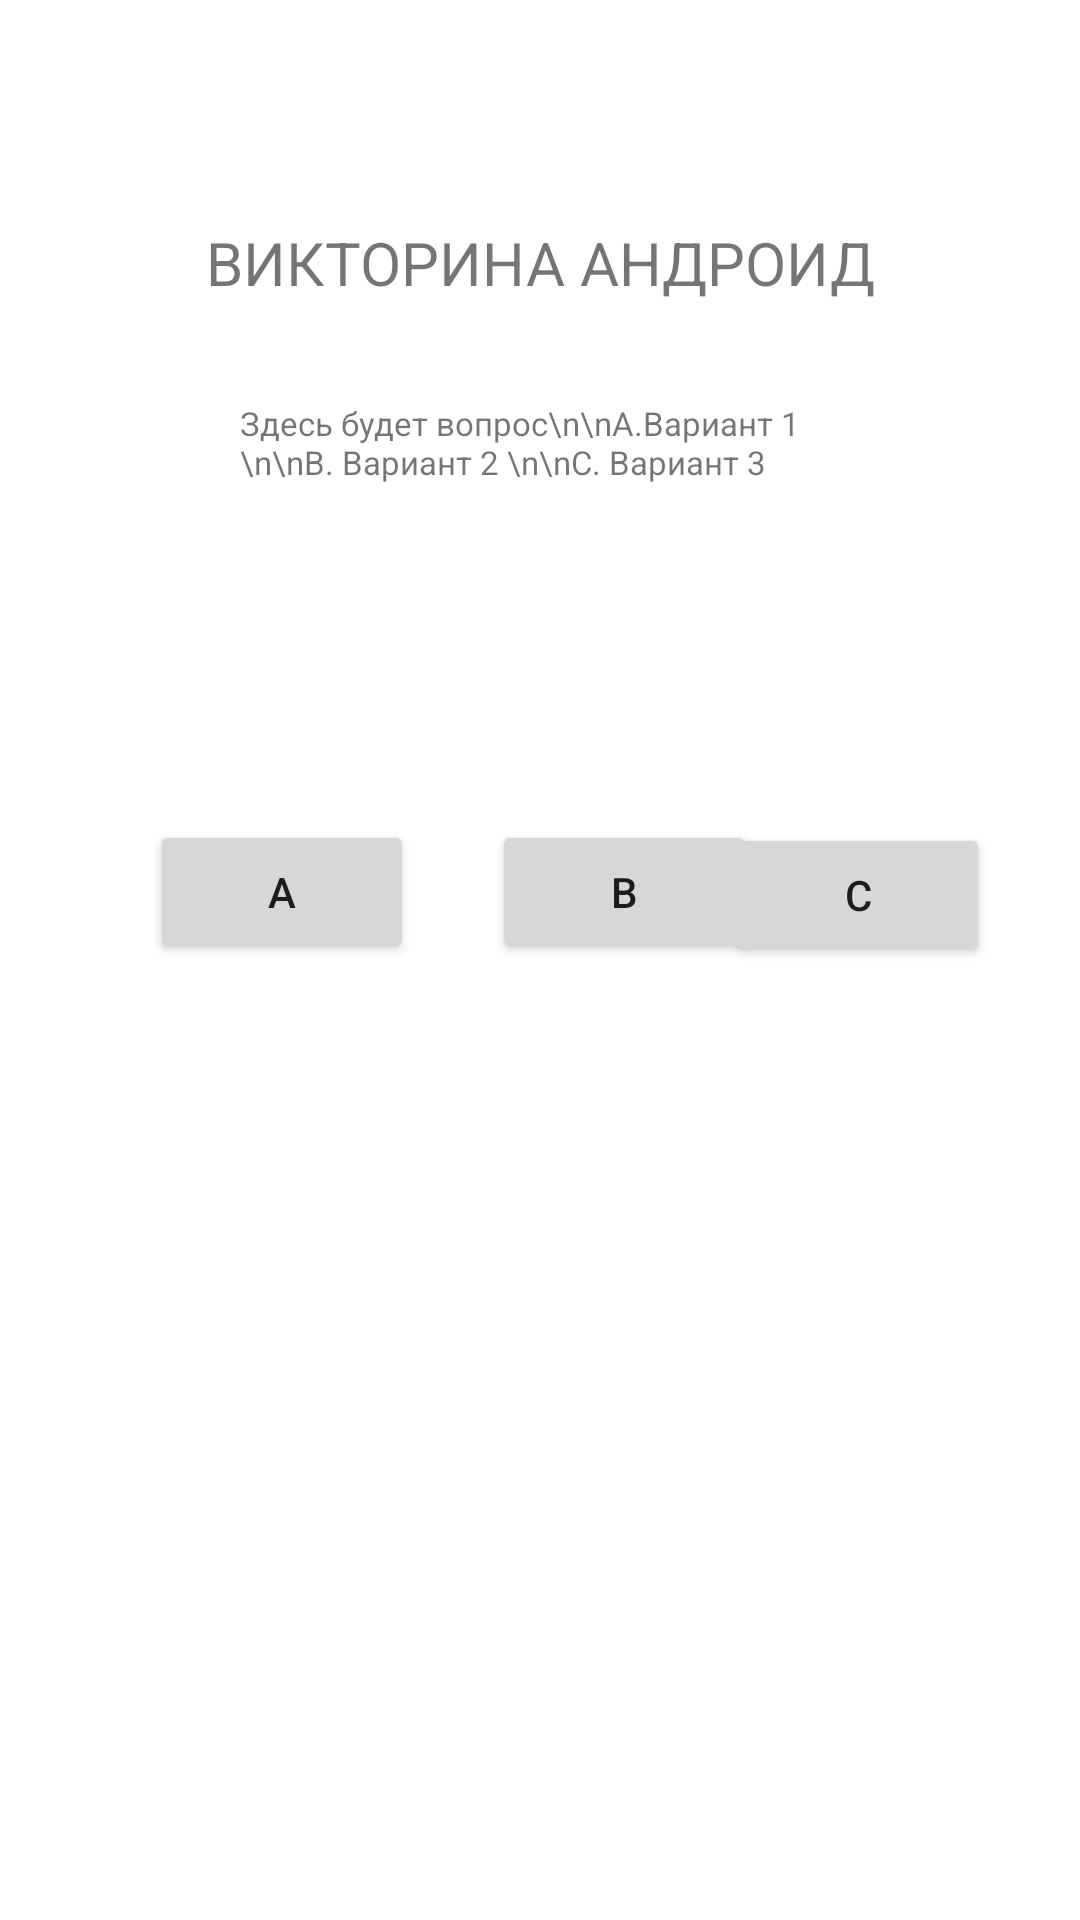

This screen was rendered from an Android layout file. Write that file and the resources it references.
<!-- AndroidManifest.xml: application theme Theme.WithAndroid -->
<!-- res/layout/activity_second.xml -->
<?xml version="1.0" encoding="utf-8"?>
<androidx.constraintlayout.widget.ConstraintLayout
    xmlns:android="http://schemas.android.com/apk/res/android"
    xmlns:tools="http://schemas.android.com/tools"
    xmlns:app="http://schemas.android.com/apk/res-auto"
    android:layout_width="match_parent"
    android:layout_height="match_parent"
    tools:context=".SecondActivity">

    <TextView
        android:id="@+id/textView"
        android:layout_width="wrap_content"
        android:layout_height="wrap_content"
        android:layout_marginTop="68dp"
        android:layout_marginBottom="27dp"
        android:text="ВИКТОРИНА АНДРОИД"
        android:textSize="20sp"
        app:layout_constraintBottom_toTopOf="@+id/textView2"
        app:layout_constraintEnd_toEndOf="parent"
        app:layout_constraintStart_toStartOf="parent"
        app:layout_constraintTop_toTopOf="parent" />

    <TextView
        android:id="@+id/textView2"
        android:layout_width="200dp"
        android:layout_height="wrap_content"
        android:layout_marginStart="49dp"
        android:layout_marginEnd="49dp"
        android:layout_marginBottom="106dp"
        android:text="Здесь будет вопрос\n\nA.Вариант 1 \n\nB. Вариант 2 \n\nC. Вариант 3"
        android:textSize="11sp"
        app:layout_constraintBottom_toTopOf="@+id/button2"
        app:layout_constraintEnd_toEndOf="parent"
        app:layout_constraintHorizontal_bias="0.498"
        app:layout_constraintStart_toStartOf="parent"
        app:layout_constraintTop_toBottomOf="@+id/textView"
        app:layout_constraintVertical_bias="0.083"/>

    <Button
        android:id="@+id/button2"
        android:layout_width="wrap_content"
        android:layout_height="wrap_content"
        android:layout_marginStart="50dp"
        android:layout_marginBottom="313dp"
        android:text="A"
        app:layout_constraintBottom_toBottomOf="parent"
        app:layout_constraintStart_toStartOf="parent"
        app:layout_constraintTop_toBottomOf="@+id/textView2" />

    <Button
        android:id="@+id/button5"
        android:layout_width="wrap_content"
        android:layout_height="wrap_content"
        android:layout_marginStart="26dp"
        android:text="B"
        app:layout_constraintBaseline_toBaselineOf="@+id/button2"
        app:layout_constraintStart_toEndOf="@+id/button2" />

    <Button
        android:id="@+id/button6"
        android:layout_width="wrap_content"
        android:layout_height="wrap_content"
        android:layout_marginTop="1dp"
        android:layout_marginEnd="30dp"
        android:text="C"
        app:layout_constraintEnd_toEndOf="parent"
        app:layout_constraintTop_toTopOf="@+id/button5" />

  </androidx.constraintlayout.widget.ConstraintLayout>
<!-- resources referenced by this layout -->
<resources>
  <style name="Theme.WithAndroid" parent="Theme.MaterialComponents.DayNight.DarkActionBar">
          
          <item name="colorPrimary">@color/purple_500</item>
          <item name="colorPrimaryVariant">@color/purple_700</item>
          <item name="colorOnPrimary">@color/white</item>
          
          <item name="colorSecondary">@color/teal_200</item>
          <item name="colorSecondaryVariant">@color/teal_700</item>
          <item name="colorOnSecondary">@color/black</item>
          
          <item name="android:statusBarColor">?attr/colorPrimaryVariant</item>
          
      </style>
  <!-- not gathered from this repository: default colours our renderer supplied (Android Studio template values) -->
  <color name="purple_500">#FF6200EE</color>
  <color name="purple_700">#FF3700B3</color>
  <color name="teal_200">#FF03DAC5</color>
  <color name="teal_700">#FF018786</color>
  <color name="black">#FF000000</color>
  <color name="white">#FFFFFFFF</color>
</resources>
